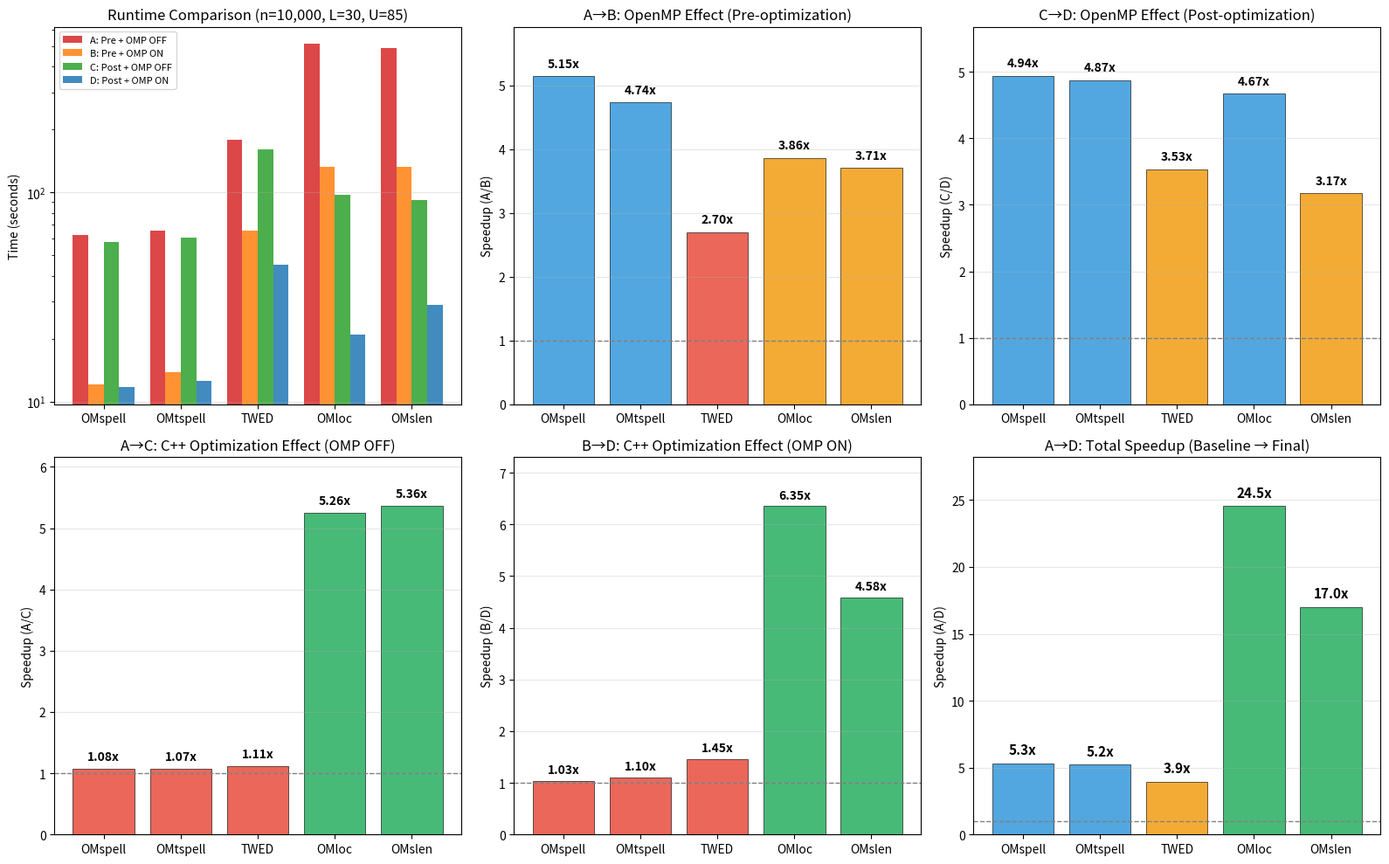
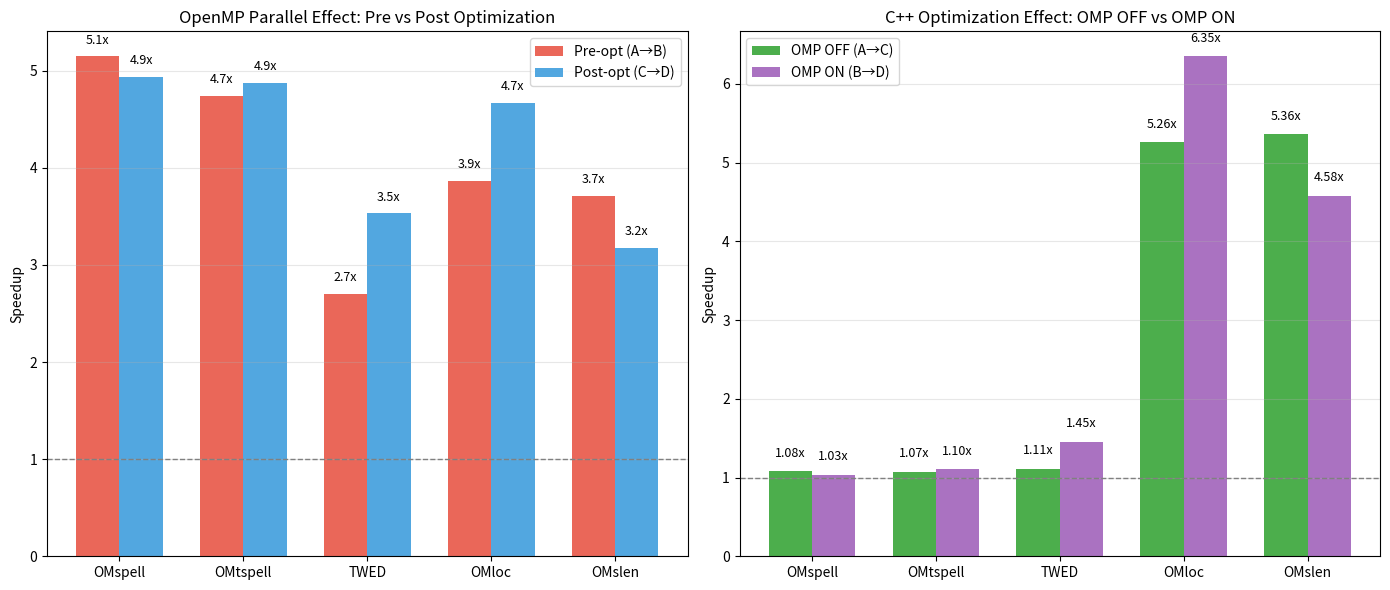
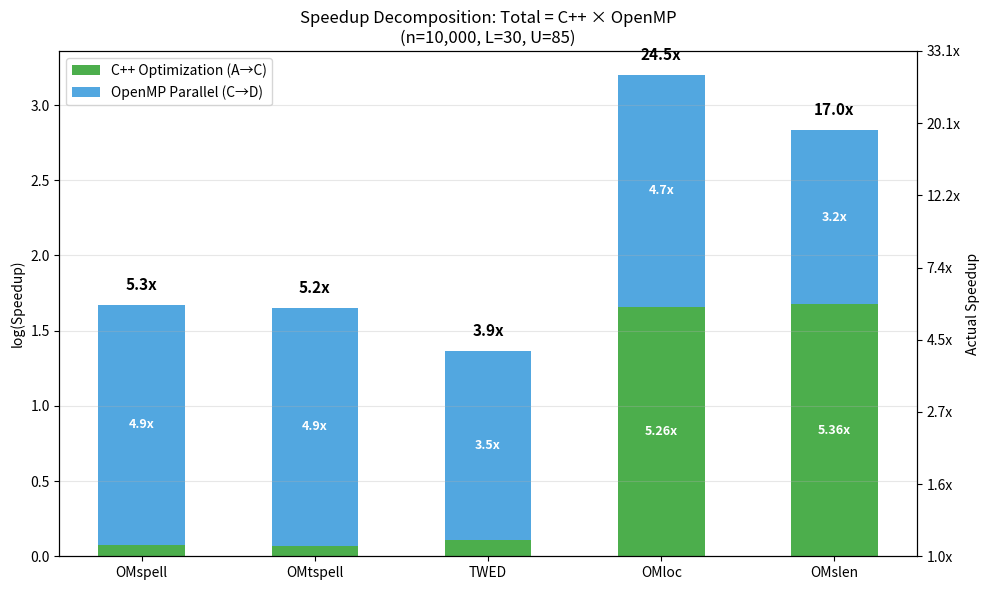
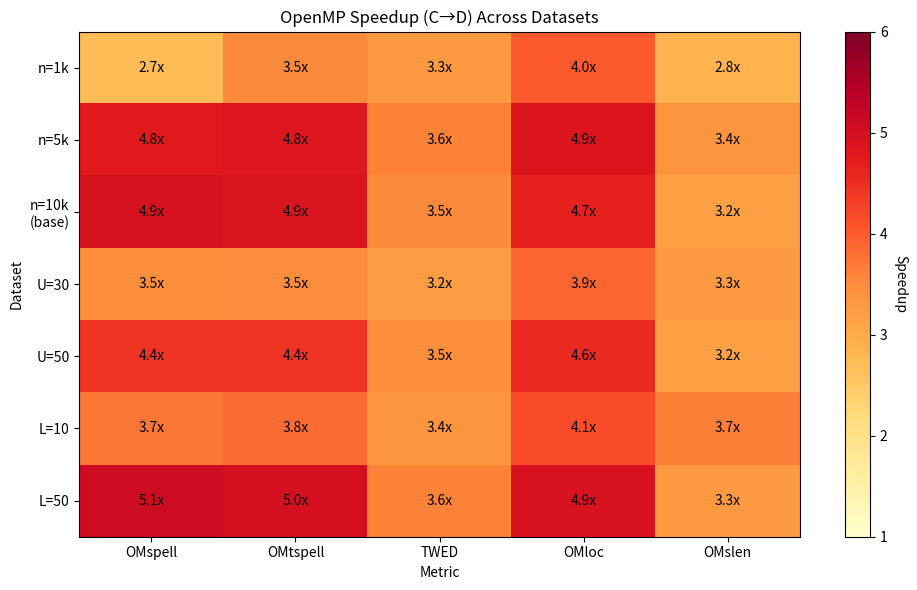

These charts were generated, in order, by the following Python code:
"""
Ablation Experiment Visualization: 2x2 factorial (C++ optimization x OpenMP)
Full version: ABCD group comparison
"""
import matplotlib.pyplot as plt
import numpy as np

# Style settings
plt.rcParams['font.size'] = 10
plt.rcParams['axes.unicode_minus'] = False

# ============================================================
# Data: n=10k, L=30, U=85 baseline (seconds)
# ============================================================
metrics = ['OMspell', 'OMtspell', 'TWED', 'OMloc', 'OMslen']

# Group A: Pre, OMP OFF (single-threaded original code) - baseline
A = np.array([62.38, 65.42, 178.04, 514.31, 493.32])

# Group B: Pre, OMP ON (multi-threaded original code)
B = np.array([12.12, 13.81, 65.95, 133.11, 132.95])

# Group C: Post, OMP OFF (single-threaded optimized code)
C = np.array([57.86, 61.03, 160.17, 97.85, 92.07])

# Group D: Post, OMP ON (multi-threaded optimized code) - final version
D = np.array([11.72, 12.52, 45.36, 20.96, 29.02])

# ============================================================
# Calculate all speedup ratios
# ============================================================
# Row comparison (OpenMP effect)
A_div_B = A / B   # OpenMP effect (pre-opt): A->B
C_div_D = C / D   # OpenMP effect (post-opt): C->D

# Column comparison (C++ optimization effect)
A_div_C = A / C   # C++ optimization effect (single-threaded): A->C
B_div_D = B / D   # C++ optimization effect (multi-threaded): A->C under parallel

# Diagonal comparison (total effect)
A_div_D = A / D   # Total speedup: baseline -> final

# Cross comparison
A_div_B_vs_C_div_D = (A / B) / (C / D)  # OpenMP effect change
A_div_C_vs_B_div_D = (A / C) / (B / D)  # C++ optimization effect change

# ============================================================
# Figure 1: ABCD runtime comparison + speedup annotations
# ============================================================
fig, axes = plt.subplots(2, 3, figsize=(16, 10))

# Subplot 1: Runtime (bar chart)
ax1 = axes[0, 0]
x = np.arange(len(metrics))
width = 0.2
bars_A = ax1.bar(x - 1.5*width, A, width, label='A: Pre + OMP OFF', color='#d62728', alpha=0.85)
bars_B = ax1.bar(x - 0.5*width, B, width, label='B: Pre + OMP ON', color='#ff7f0e', alpha=0.85)
bars_C = ax1.bar(x + 0.5*width, C, width, label='C: Post + OMP OFF', color='#2ca02c', alpha=0.85)
bars_D = ax1.bar(x + 1.5*width, D, width, label='D: Post + OMP ON', color='#1f77b4', alpha=0.85)
ax1.set_ylabel('Time (seconds)')
ax1.set_title('Runtime Comparison (n=10,000, L=30, U=85)')
ax1.set_xticks(x)
ax1.set_xticklabels(metrics)
ax1.legend(loc='upper left', fontsize=8)
ax1.set_yscale('log')
ax1.grid(axis='y', alpha=0.3)

# Subplot 2: A vs B (OpenMP effect, pre-opt)
ax2 = axes[0, 1]
colors = ['#3498db' if s > 4 else '#f39c12' if s > 3 else '#e74c3c' for s in A_div_B]
bars = ax2.bar(metrics, A_div_B, color=colors, alpha=0.85, edgecolor='black', linewidth=0.5)
ax2.axhline(y=1, color='gray', linestyle='--', linewidth=1)
ax2.set_ylabel('Speedup (A/B)')
ax2.set_title('A→B: OpenMP Effect (Pre-optimization)')
for bar, val in zip(bars, A_div_B):
    ax2.text(bar.get_x() + bar.get_width()/2, bar.get_height() + 0.1, 
             f'{val:.2f}x', ha='center', va='bottom', fontsize=10, fontweight='bold')
ax2.set_ylim(0, max(A_div_B) * 1.15)
ax2.grid(axis='y', alpha=0.3)

# Subplot 3: C vs D (OpenMP effect, post-opt)
ax3 = axes[0, 2]
colors = ['#3498db' if s > 4 else '#f39c12' if s > 3 else '#e74c3c' for s in C_div_D]
bars = ax3.bar(metrics, C_div_D, color=colors, alpha=0.85, edgecolor='black', linewidth=0.5)
ax3.axhline(y=1, color='gray', linestyle='--', linewidth=1)
ax3.set_ylabel('Speedup (C/D)')
ax3.set_title('C→D: OpenMP Effect (Post-optimization)')
for bar, val in zip(bars, C_div_D):
    ax3.text(bar.get_x() + bar.get_width()/2, bar.get_height() + 0.1, 
             f'{val:.2f}x', ha='center', va='bottom', fontsize=10, fontweight='bold')
ax3.set_ylim(0, max(C_div_D) * 1.15)
ax3.grid(axis='y', alpha=0.3)

# Subplot 4: A vs C (C++ optimization effect, single-threaded)
ax4 = axes[1, 0]
colors = ['#27ae60' if s > 3 else '#f39c12' if s > 1.5 else '#e74c3c' for s in A_div_C]
bars = ax4.bar(metrics, A_div_C, color=colors, alpha=0.85, edgecolor='black', linewidth=0.5)
ax4.axhline(y=1, color='gray', linestyle='--', linewidth=1)
ax4.set_ylabel('Speedup (A/C)')
ax4.set_title('A→C: C++ Optimization Effect (OMP OFF)')
for bar, val in zip(bars, A_div_C):
    ax4.text(bar.get_x() + bar.get_width()/2, bar.get_height() + 0.1, 
             f'{val:.2f}x', ha='center', va='bottom', fontsize=10, fontweight='bold')
ax4.set_ylim(0, max(A_div_C) * 1.15)
ax4.grid(axis='y', alpha=0.3)

# Subplot 5: B vs D (C++ optimization effect, multi-threaded)
ax5 = axes[1, 1]
colors = ['#27ae60' if s > 3 else '#f39c12' if s > 1.5 else '#e74c3c' for s in B_div_D]
bars = ax5.bar(metrics, B_div_D, color=colors, alpha=0.85, edgecolor='black', linewidth=0.5)
ax5.axhline(y=1, color='gray', linestyle='--', linewidth=1)
ax5.set_ylabel('Speedup (B/D)')
ax5.set_title('B→D: C++ Optimization Effect (OMP ON)')
for bar, val in zip(bars, B_div_D):
    ax5.text(bar.get_x() + bar.get_width()/2, bar.get_height() + 0.1, 
             f'{val:.2f}x', ha='center', va='bottom', fontsize=10, fontweight='bold')
ax5.set_ylim(0, max(B_div_D) * 1.15)
ax5.grid(axis='y', alpha=0.3)

# Subplot 6: A vs D (total speedup)
ax6 = axes[1, 2]
colors = ['#27ae60' if s > 10 else '#3498db' if s > 5 else '#f39c12' for s in A_div_D]
bars = ax6.bar(metrics, A_div_D, color=colors, alpha=0.85, edgecolor='black', linewidth=0.5)
ax6.axhline(y=1, color='gray', linestyle='--', linewidth=1)
ax6.set_ylabel('Speedup (A/D)')
ax6.set_title('A→D: Total Speedup (Baseline → Final)')
for bar, val in zip(bars, A_div_D):
    ax6.text(bar.get_x() + bar.get_width()/2, bar.get_height() + 0.5, 
             f'{val:.1f}x', ha='center', va='bottom', fontsize=11, fontweight='bold')
ax6.set_ylim(0, max(A_div_D) * 1.15)
ax6.grid(axis='y', alpha=0.3)

plt.tight_layout()
plt.savefig('ablation_abcd_comparison.png', dpi=150, bbox_inches='tight')
plt.close()
print("Saved: ablation_abcd_comparison.png")

# ============================================================
# Figure 2: 2x2 Factorial matrix view
# ============================================================
fig, axes = plt.subplots(1, 2, figsize=(14, 6))

# Left: OpenMP effect comparison (A->B vs C->D)
ax1 = axes[0]
x = np.arange(len(metrics))
width = 0.35
bars1 = ax1.bar(x - width/2, A_div_B, width, label='Pre-opt (A→B)', color='#e74c3c', alpha=0.85)
bars2 = ax1.bar(x + width/2, C_div_D, width, label='Post-opt (C→D)', color='#3498db', alpha=0.85)
ax1.axhline(y=1, color='gray', linestyle='--', linewidth=1)
ax1.set_ylabel('Speedup')
ax1.set_title('OpenMP Parallel Effect: Pre vs Post Optimization')
ax1.set_xticks(x)
ax1.set_xticklabels(metrics)
ax1.legend()
for bar, val in zip(bars1, A_div_B):
    ax1.text(bar.get_x() + bar.get_width()/2, bar.get_height() + 0.1, 
             f'{val:.1f}x', ha='center', va='bottom', fontsize=9)
for bar, val in zip(bars2, C_div_D):
    ax1.text(bar.get_x() + bar.get_width()/2, bar.get_height() + 0.1, 
             f'{val:.1f}x', ha='center', va='bottom', fontsize=9)
ax1.grid(axis='y', alpha=0.3)

# Right: C++ optimization effect comparison (A->C vs B->D)
ax2 = axes[1]
bars1 = ax2.bar(x - width/2, A_div_C, width, label='OMP OFF (A→C)', color='#2ca02c', alpha=0.85)
bars2 = ax2.bar(x + width/2, B_div_D, width, label='OMP ON (B→D)', color='#9b59b6', alpha=0.85)
ax2.axhline(y=1, color='gray', linestyle='--', linewidth=1)
ax2.set_ylabel('Speedup')
ax2.set_title('C++ Optimization Effect: OMP OFF vs OMP ON')
ax2.set_xticks(x)
ax2.set_xticklabels(metrics)
ax2.legend()
for bar, val in zip(bars1, A_div_C):
    ax2.text(bar.get_x() + bar.get_width()/2, bar.get_height() + 0.15, 
             f'{val:.2f}x', ha='center', va='bottom', fontsize=9)
for bar, val in zip(bars2, B_div_D):
    ax2.text(bar.get_x() + bar.get_width()/2, bar.get_height() + 0.15, 
             f'{val:.2f}x', ha='center', va='bottom', fontsize=9)
ax2.grid(axis='y', alpha=0.3)

plt.tight_layout()
plt.savefig('ablation_factorial_comparison.png', dpi=150, bbox_inches='tight')
plt.close()
print("Saved: ablation_factorial_comparison.png")

# ============================================================
# Figure 3: Speedup decomposition (stacked bar chart) - multiplicative relationship
# ============================================================
fig, ax = plt.subplots(figsize=(10, 6))

x = np.arange(len(metrics))
width = 0.5

# Log stacking to show multiplicative relationship: A/D = (A/C) x (C/D)
log_cpp = np.log(A_div_C)
log_omp = np.log(C_div_D)

bars1 = ax.bar(x, log_cpp, width, label='C++ Optimization (A→C)', color='#2ca02c', alpha=0.85)
bars2 = ax.bar(x, log_omp, width, bottom=log_cpp, label='OpenMP Parallel (C→D)', color='#3498db', alpha=0.85)

# Add annotations
for i, (cpp, omp, total) in enumerate(zip(A_div_C, C_div_D, A_div_D)):
    # Total speedup
    ax.text(i, log_cpp[i] + log_omp[i] + 0.08, f'{total:.1f}x', 
            ha='center', va='bottom', fontsize=11, fontweight='bold')
    # Component annotations
    if log_cpp[i] > 0.3:
        ax.text(i, log_cpp[i]/2, f'{cpp:.2f}x', ha='center', va='center', 
                fontsize=9, color='white', fontweight='bold')
    if log_omp[i] > 0.3:
        ax.text(i, log_cpp[i] + log_omp[i]/2, f'{omp:.1f}x', ha='center', va='center', 
                fontsize=9, color='white', fontweight='bold')

ax.set_ylabel('log(Speedup)')
ax.set_title('Speedup Decomposition: Total = C++ × OpenMP\n(n=10,000, L=30, U=85)')
ax.set_xticks(x)
ax.set_xticklabels(metrics)
ax.legend(loc='upper left')
ax.grid(axis='y', alpha=0.3)

# Right y-axis showing actual multipliers
ax2 = ax.twinx()
ax2.set_ylim(ax.get_ylim())
yticks_log = [0, 0.5, 1, 1.5, 2, 2.5, 3, 3.5]
yticks_linear = [f'{np.exp(y):.1f}x' for y in yticks_log]
ax2.set_yticks(yticks_log)
ax2.set_yticklabels(yticks_linear)
ax2.set_ylabel('Actual Speedup')

plt.tight_layout()
plt.savefig('ablation_decomposition.png', dpi=150, bbox_inches='tight')
plt.close()
print("Saved: ablation_decomposition.png")

# ============================================================
# Figure 4: Heatmap - ABCD performance across datasets
# ============================================================
datasets_short = ['n=1k', 'n=5k', 'n=10k\n(base)', 'U=30', 'U=50', 'L=10', 'L=50']

# Group D data (Post, OMP ON) - all datasets
D_all = np.array([
    [0.25, 0.21, 0.45, 0.25, 0.38],   # n=1k
    [3.05, 3.19, 10.50, 4.84, 6.80],  # n=5k
    [11.72, 12.52, 45.36, 20.96, 29.02],  # n=10k, L=30, U=85
    [2.38, 2.47, 5.77, 3.08, 3.65],   # U=30
    [4.70, 4.97, 15.30, 7.27, 10.11], # U=50
    [1.76, 1.91, 4.39, 2.58, 3.18],   # L=10
    [31.91, 33.90, 127.99, 54.52, 78.60],  # L=50
])

# Group C data (Post, OMP OFF)
C_all = np.array([
    [0.68, 0.74, 1.47, 1.00, 1.08],   # n=1k
    [14.53, 15.34, 37.79, 23.55, 22.80],  # n=5k
    [57.86, 61.03, 160.17, 97.85, 92.07],  # n=10k, L=30, U=85
    [8.26, 8.62, 18.69, 12.04, 12.03],   # U=30
    [20.83, 21.97, 52.98, 33.12, 32.00], # U=50
    [6.54, 7.30, 14.73, 10.69, 11.61],   # L=10
    [162.43, 169.18, 461.17, 267.53, 257.90],  # L=50
])

# OpenMP speedup (C->D)
omp_speedup_all = C_all / D_all

fig, ax = plt.subplots(figsize=(10, 6))
im = ax.imshow(omp_speedup_all, cmap='YlOrRd', aspect='auto', vmin=1, vmax=6)

# Add value annotations
for i in range(len(datasets_short)):
    for j in range(len(metrics)):
        text = ax.text(j, i, f'{omp_speedup_all[i, j]:.1f}x',
                       ha='center', va='center', color='black', fontsize=10)

ax.set_xticks(np.arange(len(metrics)))
ax.set_yticks(np.arange(len(datasets_short)))
ax.set_xticklabels(metrics)
ax.set_yticklabels(datasets_short)
ax.set_title('OpenMP Speedup (C→D) Across Datasets')
ax.set_xlabel('Metric')
ax.set_ylabel('Dataset')

cbar = ax.figure.colorbar(im, ax=ax)
cbar.ax.set_ylabel('Speedup', rotation=-90, va='bottom')

plt.tight_layout()
plt.savefig('ablation_heatmap_omp.png', dpi=150, bbox_inches='tight')
plt.close()
print("Saved: ablation_heatmap_omp.png")

# ============================================================
# Figure 5: Summary table view (for reports)
# ============================================================
fig, ax = plt.subplots(figsize=(12, 7))
ax.axis('off')

# Create table data
table_data = [
    ['Metric', 'A (Pre,OFF)', 'B (Pre,ON)', 'C (Post,OFF)', 'D (Post,ON)', 
     'A/B\n(OMP Pre)', 'C/D\n(OMP Post)', 'A/C\n(C++ OFF)', 'B/D\n(C++ ON)', 'A/D\n(Total)'],
]
for i, m in enumerate(metrics):
    row = [
        m,
        f'{A[i]:.2f}s',
        f'{B[i]:.2f}s',
        f'{C[i]:.2f}s',
        f'{D[i]:.2f}s',
        f'{A_div_B[i]:.2f}x',
        f'{C_div_D[i]:.2f}x',
        f'{A_div_C[i]:.2f}x',
        f'{B_div_D[i]:.2f}x',
        f'{A_div_D[i]:.1f}x',
    ]
    table_data.append(row)

table = ax.table(cellText=table_data, loc='center', cellLoc='center')
table.auto_set_font_size(False)
table.set_fontsize(9)
table.scale(1.2, 1.8)

# Set header style
for j in range(10):
    table[(0, j)].set_facecolor('#4a90d9')
    table[(0, j)].set_text_props(color='white', fontweight='bold')

# Set data row style
for i in range(1, 6):
    for j in range(10):
        if j == 0:
            table[(i, j)].set_facecolor('#e8e8e8')
            table[(i, j)].set_text_props(fontweight='bold')
        elif j in [5, 6]:  # OMP speedup
            table[(i, j)].set_facecolor('#fff3cd')
        elif j in [7, 8]:  # C++ speedup
            table[(i, j)].set_facecolor('#d4edda')
        elif j == 9:  # Total speedup
            table[(i, j)].set_facecolor('#cce5ff')

ax.set_title('Ablation Experiment Summary: 2×2 Factorial Design\n(n=10,000, L=30, U=85)', 
             fontsize=14, fontweight='bold', pad=20)

plt.tight_layout()
plt.savefig('ablation_summary_table.png', dpi=150, bbox_inches='tight')
plt.close()
print("Saved: ablation_summary_table.png")

# ============================================================
# Print full summary
# ============================================================
print("\n" + "="*80)
print("Ablation Experiment Full Summary (n=10k, L=30, U=85)")
print("="*80)

print("\n[Runtime (seconds)]")
print(f"{'Metric':<12} {'A(Pre,OFF)':<12} {'B(Pre,ON)':<12} {'C(Post,OFF)':<13} {'D(Post,ON)':<12}")
print("-"*60)
for i, m in enumerate(metrics):
    print(f"{m:<12} {A[i]:<12.2f} {B[i]:<12.2f} {C[i]:<13.2f} {D[i]:<12.2f}")

print("\n[Speedup Summary]")
print(f"{'Metric':<12} {'A/B':<10} {'C/D':<10} {'A/C':<10} {'B/D':<10} {'A/D':<10}")
print(f"{'':12} {'(OMP Pre)':<10} {'(OMP Post)':<10} {'(C++ OFF)':<10} {'(C++ ON)':<10} {'(Total)':<10}")
print("-"*70)
for i, m in enumerate(metrics):
    print(f"{m:<12} {A_div_B[i]:<10.2f} {C_div_D[i]:<10.2f} {A_div_C[i]:<10.2f} {B_div_D[i]:<10.2f} {A_div_D[i]:<10.1f}")

print("\n[Key Findings]")
print(f"1. OMloc: C++ single-thread {A_div_C[3]:.1f}x, multi-thread {B_div_D[3]:.1f}x, total {A_div_D[3]:.1f}x (max)")
print(f"2. OMslen: C++ single-thread {A_div_C[4]:.1f}x, multi-thread {B_div_D[4]:.1f}x, total {A_div_D[4]:.1f}x")
print(f"3. OMspell/OMtspell: C++ only ~1.1x, mainly from OpenMP (~5x)")
print(f"4. TWED: C++ {A_div_C[2]:.2f}x, OpenMP(Post) {C_div_D[2]:.1f}x, total {A_div_D[2]:.1f}x")
print(f"5. OpenMP effect slightly reduced after optimization (A/B vs C/D)")

print("\n[2x2 Factorial Interpretation]")
print("+-------------+-----------------+-----------------+")
print("|             |   OMP OFF       |   OMP ON        |")
print("+-------------+-----------------+-----------------+")
print("| Pre (orig)  |   A (baseline)  |   B             |")
print("|             |                 |   A/B = OMP eff |")
print("+-------------+-----------------+-----------------+")
print("| Post (opt)  |   C             |   D (final)     |")
print("|             |   A/C = C++ eff |   A/D = total   |")
print("+-------------+-----------------+-----------------+")
